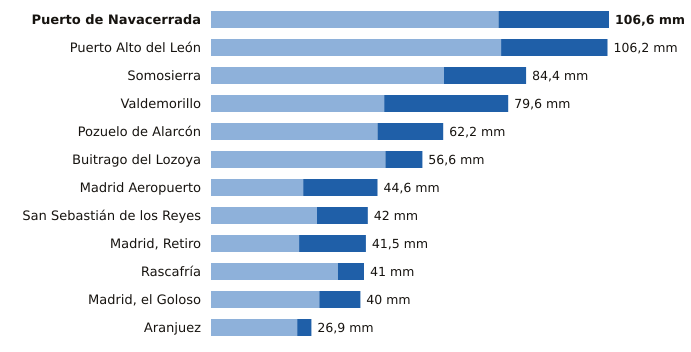

The file beside this chart, header and first rows:
estacion, provincia, indicativo, mm_6_dias_anteriores, mm_hoy, mm_7_dias, horas_de_hoy
Puerto de Navacerrada, Madrid, 2462, 77.0, 29.6, 106.6, 15
Puerto Alto del León, Madrid, 3266A, 77.7, 28.5, 106.2, 15
Somosierra, Madrid, 3111D, 62.4, 22.0, 84.4, 15
Valdemorillo, Madrid, 3343Y, 46.4, 33.2, 79.6, 15
Pozuelo de Alarcón, Madrid, 3194Y, 44.6, 17.6, 62.2, 13
Buitrago del Lozoya, Madrid, 3110C, 46.7, 9.9, 56.6, 15
Madrid Aeropuerto, Madrid, 3129, 24.7, 19.9, 44.6, 15
San Sebastián de los Reyes, Madrid, 3125Y, 28.4, 13.6, 42.0, 15
Madrid, Retiro, Madrid, 3195, 23.6, 17.9, 41.5, 15
Rascafría, Madrid, 3104Y, 34.0, 7.0, 41.0, 13
Madrid, el Goloso, Madrid, 3126Y, 29.0, 11.0, 40.0, 14
Aranjuez, Madrid, 3100B, 23.1, 3.8, 26.9, 15
